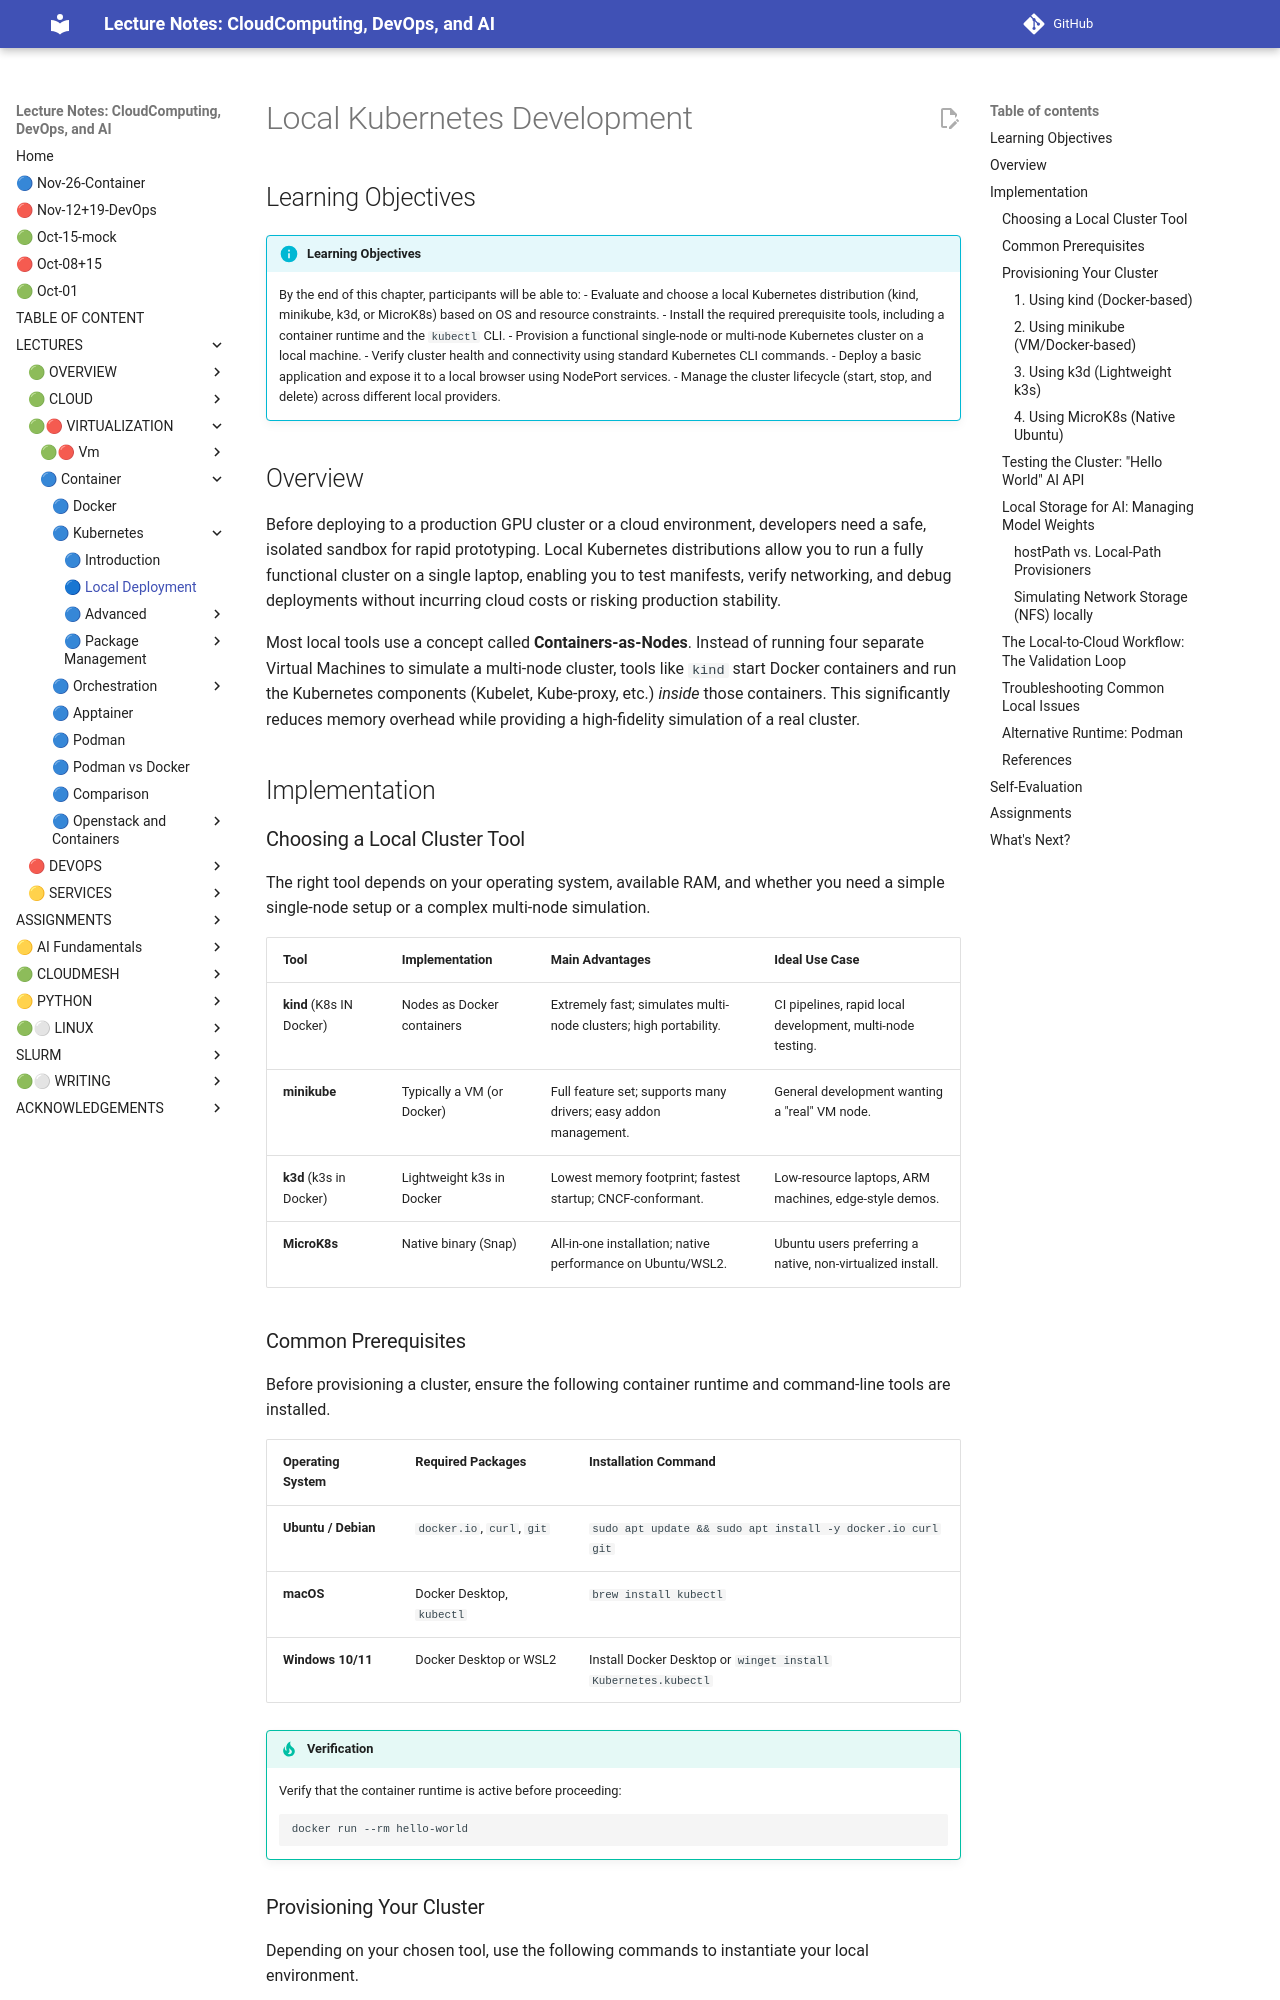

repository: cloudmesh-ai/cloudmesh-ai-lecture · page: section/container/orchestration/kubernetes-local/index.html · generator: mkdocs

# Local Kubernetes Development

## Learning Objectives

!!! info "Learning Objectives"
    By the end of this chapter, participants will be able to:
    - Evaluate and choose a local Kubernetes distribution (kind, minikube, k3d, or MicroK8s) based on OS and resource constraints.
    - Install the required prerequisite tools, including a container runtime and the `kubectl` CLI.
    - Provision a functional single-node or multi-node Kubernetes cluster on a local machine.
    - Verify cluster health and connectivity using standard Kubernetes CLI commands.
    - Deploy a basic application and expose it to a local browser using NodePort services.
    - Manage the cluster lifecycle (start, stop, and delete) across different local providers.

## Overview

Before deploying to a production GPU cluster or a cloud environment, developers need a safe, isolated sandbox for rapid prototyping. Local Kubernetes distributions allow you to run a fully functional cluster on a single laptop, enabling you to test manifests, verify networking, and debug deployments without incurring cloud costs or risking production stability.

Most local tools use a concept called **Containers-as-Nodes**. Instead of running four separate Virtual Machines to simulate a multi-node cluster, tools like `kind` start Docker containers and run the Kubernetes components (Kubelet, Kube-proxy, etc.) *inside* those containers. This significantly reduces memory overhead while providing a high-fidelity simulation of a real cluster.

## Implementation

### Choosing a Local Cluster Tool

The right tool depends on your operating system, available RAM, and whether you need a simple single-node setup or a complex multi-node simulation.

| Tool | Implementation | Main Advantages | Ideal Use Case |
|------|----------------|------------------|----------------|
| **kind** (K8s IN Docker) | Nodes as Docker containers | Extremely fast; simulates multi-node clusters; high portability. | CI pipelines, rapid local development, multi-node testing. |
| **minikube** | Typically a VM (or Docker) | Full feature set; supports many drivers; easy addon management. | General development wanting a "real" VM node. |
| **k3d** (k3s in Docker) | Lightweight k3s in Docker | Lowest memory footprint; fastest startup; CNCF-conformant. | Low-resource laptops, ARM machines, edge-style demos. |
| **MicroK8s** | Native binary (Snap) | All-in-one installation; native performance on Ubuntu/WSL2. | Ubuntu users preferring a native, non-virtualized install. |

### Common Prerequisites

Before provisioning a cluster, ensure the following container runtime and command-line tools are installed.

| Operating System | Required Packages | Installation Command |
|------------------|-------------------|----------------------|
| **Ubuntu / Debian** | `docker.io`, `curl`, `git` | `sudo apt update && sudo apt install -y docker.io curl git` |
| **macOS** | Docker Desktop, `kubectl` | `brew install kubectl` |
| **Windows 10/11** | Docker Desktop or WSL2 | Install Docker Desktop or `winget install Kubernetes.kubectl` |

!!! tip "Verification"

    Verify that the container runtime is active before proceeding:

    ```bash
    docker run --rm hello-world
    ```

### Provisioning Your Cluster

Depending on your chosen tool, use the following commands to instantiate your local environment.
